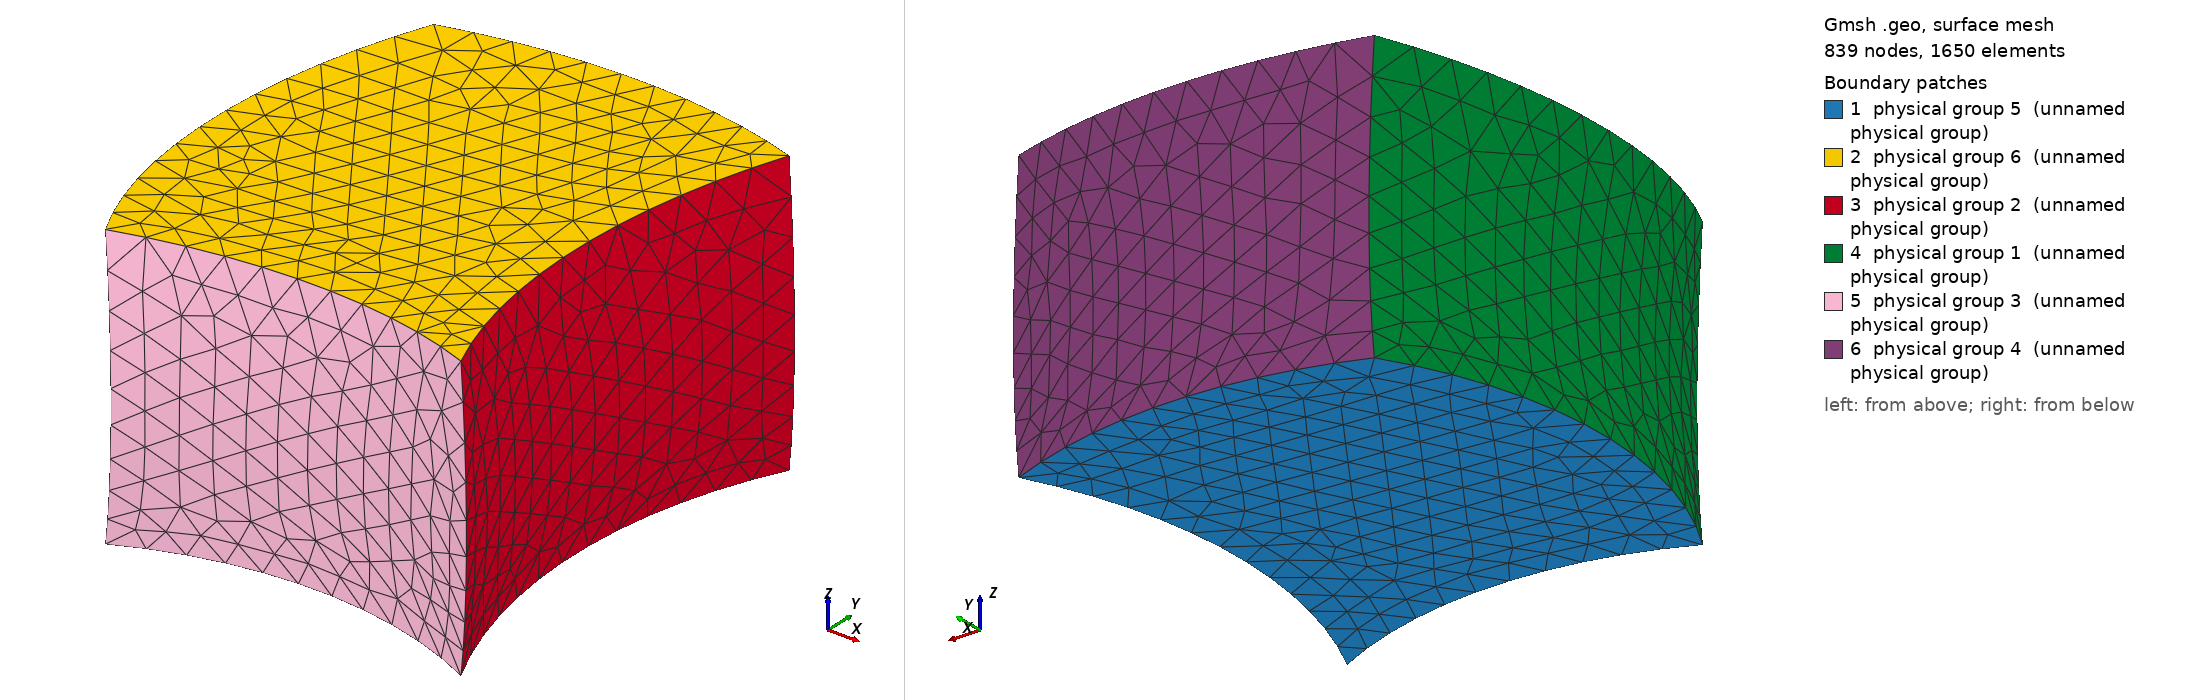

Gmsh geometry script, surface-meshed: 839 nodes, 1650 surface elements. Boundary patches (legend numbers): 1 physical group 5 (unnamed physical group), 2 physical group 6 (unnamed physical group), 3 physical group 2 (unnamed physical group), 4 physical group 1 (unnamed physical group), 5 physical group 3 (unnamed physical group), 6 physical group 4 (unnamed physical group). Left view from above one corner, right view from below the opposite corner. Legend entries are the model's physical surfaces. The drawing asked Gmsh for element sizes between 1% and 20% of the model's largest extent; the script's own settings can give other sizes.

=== curved_cuboid_irreg_10.geo (drawn) ===
lx = 1.0;
ly = 1.2;
lz = 0.8;
dx = 0.1;
sqrt2 = 1.4142135623730951;

Point(1) = {  0,  0,  0, dx};
Point(2) = { lx,  0,  0, dx};
Point(3) = { lx, ly,  0, dx};
Point(4) = {  0, ly,  0, dx};
Point(5) = {  0,  0, lz, dx};
Point(6) = { lx,  0, lz, dx};
Point(7) = { lx, ly, lz, dx};
Point(8) = {  0, ly, lz, dx};

Point(11) = {  lx/2,  -lx,  0, dx};
Point(12) = { lx+ly, ly/2,  0, dx};
Point(13) = {  lx/2,    0,  0, dx};
Point(14) = {    lx, ly/2,  0, dx};
Point(15) = {  lx/2,  -lx, lx, dx};
Point(16) = { lx+ly, ly/2, lx, dx};
Point(17) = {  lx/2,    0, lx, dx};
Point(18) = {    lx, ly/2, lx, dx};

Point(21) = {   -lz/sqrt2,    lz/sqrt2, lz/2, dx};
Point(22) = { lx-lz/sqrt2,    lz/sqrt2, lz/2, dx};
Point(23) = { lx-lz/sqrt2, ly+lz/sqrt2, lz/2, dx};
Point(24) = {   -lz/sqrt2, ly+lz/sqrt2, lz/2, dx};

Circle(1) = {1, 11, 2};
Circle(2) = {2, 12, 3};
Circle(3) = {3, 13, 4};
Circle(4) = {4, 14, 1};
Circle(5) = {5, 15, 6};
Circle(6) = {6, 16, 7};
Circle(7) = {7, 17, 8};
Circle(8) = {8, 18, 5};
Circle(9) = {1, 21, 5};
Circle(10) = {2, 22, 6};
Circle(11) = {3, 23, 7};
Circle(12) = {4, 24, 8};

Line Loop(21) = {1, 2, 3, 4};
Line Loop(22) = {5, 6, 7, 8};
Line Loop(23) = {10, 6, -11, -2};
Line Loop(24) = {9, -8, -12, 4};
Line Loop(25) = {9, 5, -10, -1};
Line Loop(26) = {12, -7, -11, 3};

Ruled Surface(21) = {21};
Ruled Surface(22) = {22};
Ruled Surface(23) = {23};
Ruled Surface(24) = {24};
Ruled Surface(25) = {25};
Ruled Surface(26) = {26};

Surface Loop(34) = {26, 24, 25, 22, 23, 21};
Volume(1) = {34};

Physical Surface(1) = {24};	// xmin
Physical Surface(2) = {23};	// xmax
Physical Surface(3) = {25};	// ymin
Physical Surface(4) = {26};	// ymax
Physical Surface(5) = {21};	// zmin
Physical Surface(6) = {22};	// zmax
Physical Volume(7) = {1};
